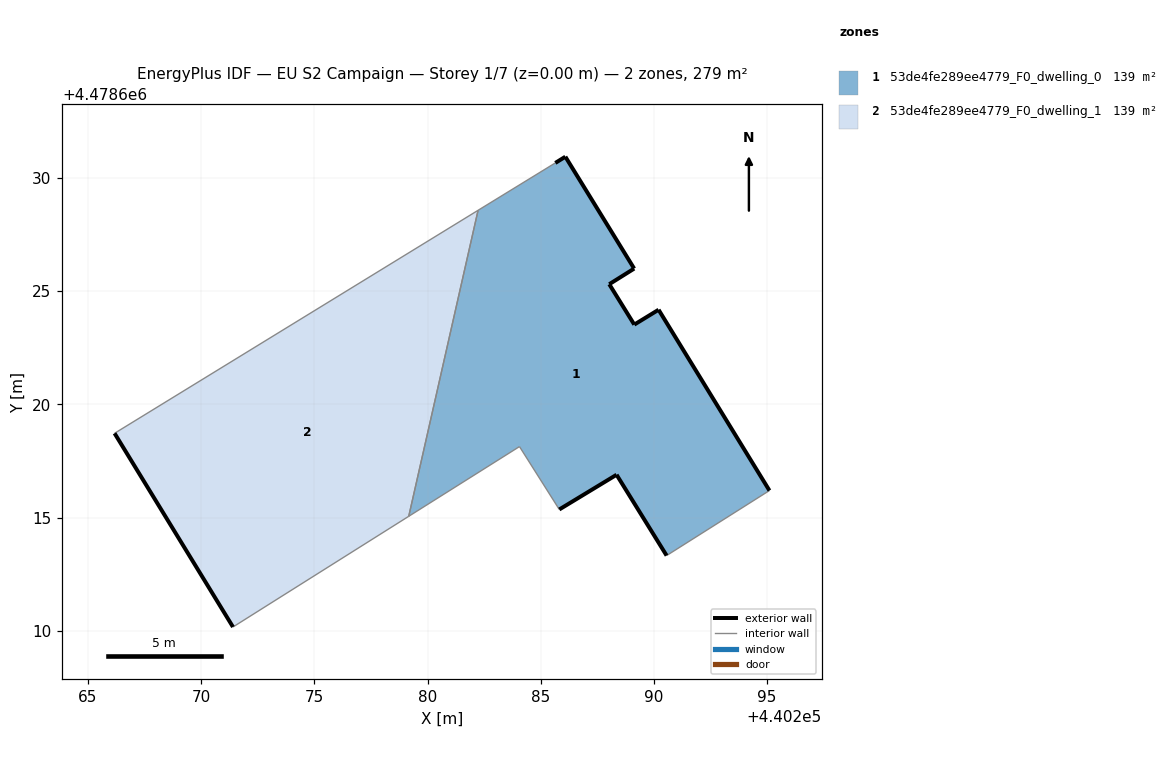
=== STOREY PLAN SPEC (per zone: floor XY polygon, exterior-wall plan segments, windows/doors) ===
zone 1: 53de4fe289ee4779_F0_dwelling_0  (139.4 m²)
  floor: (440295.10, 4478616.19) (440290.21, 4478624.18) (440289.13, 4478623.52) (440288.03, 4478625.31) (440289.13, 4478626.00) (440286.09, 4478630.94) (440285.64, 4478630.66) (440282.23, 4478628.57) (440279.17, 4478615.05) (440284.06, 4478618.13) (440285.82, 4478615.36) (440288.35, 4478616.89) (440290.56, 4478613.32)
  exterior wall: (440290.56, 4478613.32) – (440288.35, 4478616.89)  [4.2 m]
  exterior wall: (440288.35, 4478616.89) – (440285.82, 4478615.36)  [3.0 m]
  exterior wall: (440285.64, 4478630.66) – (440286.09, 4478630.94)  [0.5 m]
  exterior wall: (440286.09, 4478630.94) – (440289.13, 4478626.00)  [5.8 m]
  exterior wall: (440289.13, 4478626.00) – (440288.03, 4478625.31)  [1.3 m]
  exterior wall: (440288.03, 4478625.31) – (440289.13, 4478623.52)  [2.1 m]
  exterior wall: (440289.13, 4478623.52) – (440290.21, 4478624.18)  [1.3 m]
  exterior wall: (440290.21, 4478624.18) – (440295.10, 4478616.19)  [9.4 m]
  interior walls: 5
zone 2: 53de4fe289ee4779_F0_dwelling_1  (139.5 m²)
  floor: (440279.17, 4478615.05) (440282.23, 4478628.57) (440266.17, 4478618.72) (440271.40, 4478610.16)
  exterior wall: (440271.40, 4478610.16) – (440266.17, 4478618.72)  [10.0 m]
  interior walls: 3

=== DERIVED (storey summary) ===
Building: EU S2 Campaign
Storey: 1 of 7  (floor level z = 0.00 m)
Storey gross floor area: 278.9 m²
Zones on this storey: 2
  - 53de4fe289ee4779_F0_dwelling_0: floor 139.4 m²; exterior wall 27.5 m (82.5 m²); WWR 0.0%
  - 53de4fe289ee4779_F0_dwelling_1: floor 139.5 m²; exterior wall 10.0 m (30.1 m²); WWR 0.0%
Zone adjacency (shared interzone walls):
  - 53de4fe289ee4779_F0_dwelling_0 ↔ 53de4fe289ee4779_F0_dwelling_1